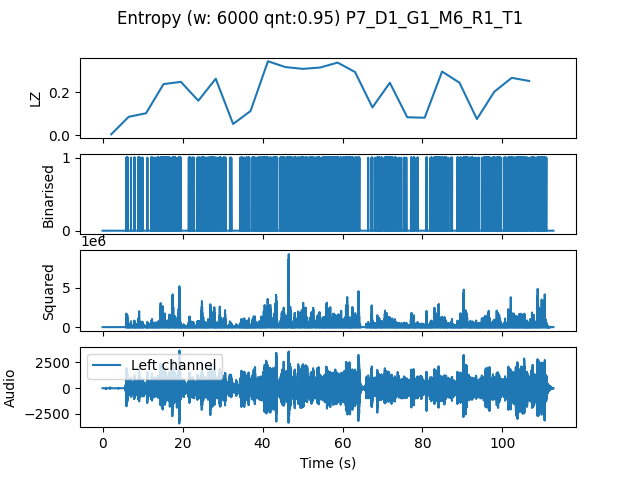

Data behind this chart, as committed beside it:
, t0, LZ, CTW
mean, 155379, 0.2029, 0.3362
0.0, 0.0, 0.004184, 0.0004299
4.354, 4.354, 0.08576, 0.1937
8.707, 8.707, 0.1025, 0.1957
13.06, 13.06, 0.2385, 0.446
17.41, 17.41, 0.2489, 0.3207
21.77, 21.77, 0.1611, 0.2663
26.12, 26.12, 0.2636, 0.3153
30.48, 30.48, 0.05229, 0.1248
34.83, 34.83, 0.113, 0.1513
39.18, 39.18, 0.3451, 0.5208
43.54, 43.54, 0.318, 0.5887
47.89, 47.89, 0.3096, 0.455
52.24, 52.24, 0.3159, 0.4247
56.6, 56.6, 0.3389, 0.4352
60.95, 60.95, 0.2949, 0.5837
65.31, 65.31, 0.1297, 0.1522
69.66, 69.66, 0.2447, 0.5133
74.01, 74.01, 0.08367, 0.1477
78.37, 78.37, 0.08158, 0.09704
82.72, 82.72, 0.297, 0.8711
87.07, 87.07, 0.2447, 0.3014
91.43, 91.43, 0.0753, 0.2079
95.78, 95.78, 0.2029, 0.389
100.1, 100.1, 0.2677, 0.3371
104.5, 104.5, 0.2531, 0.3648
